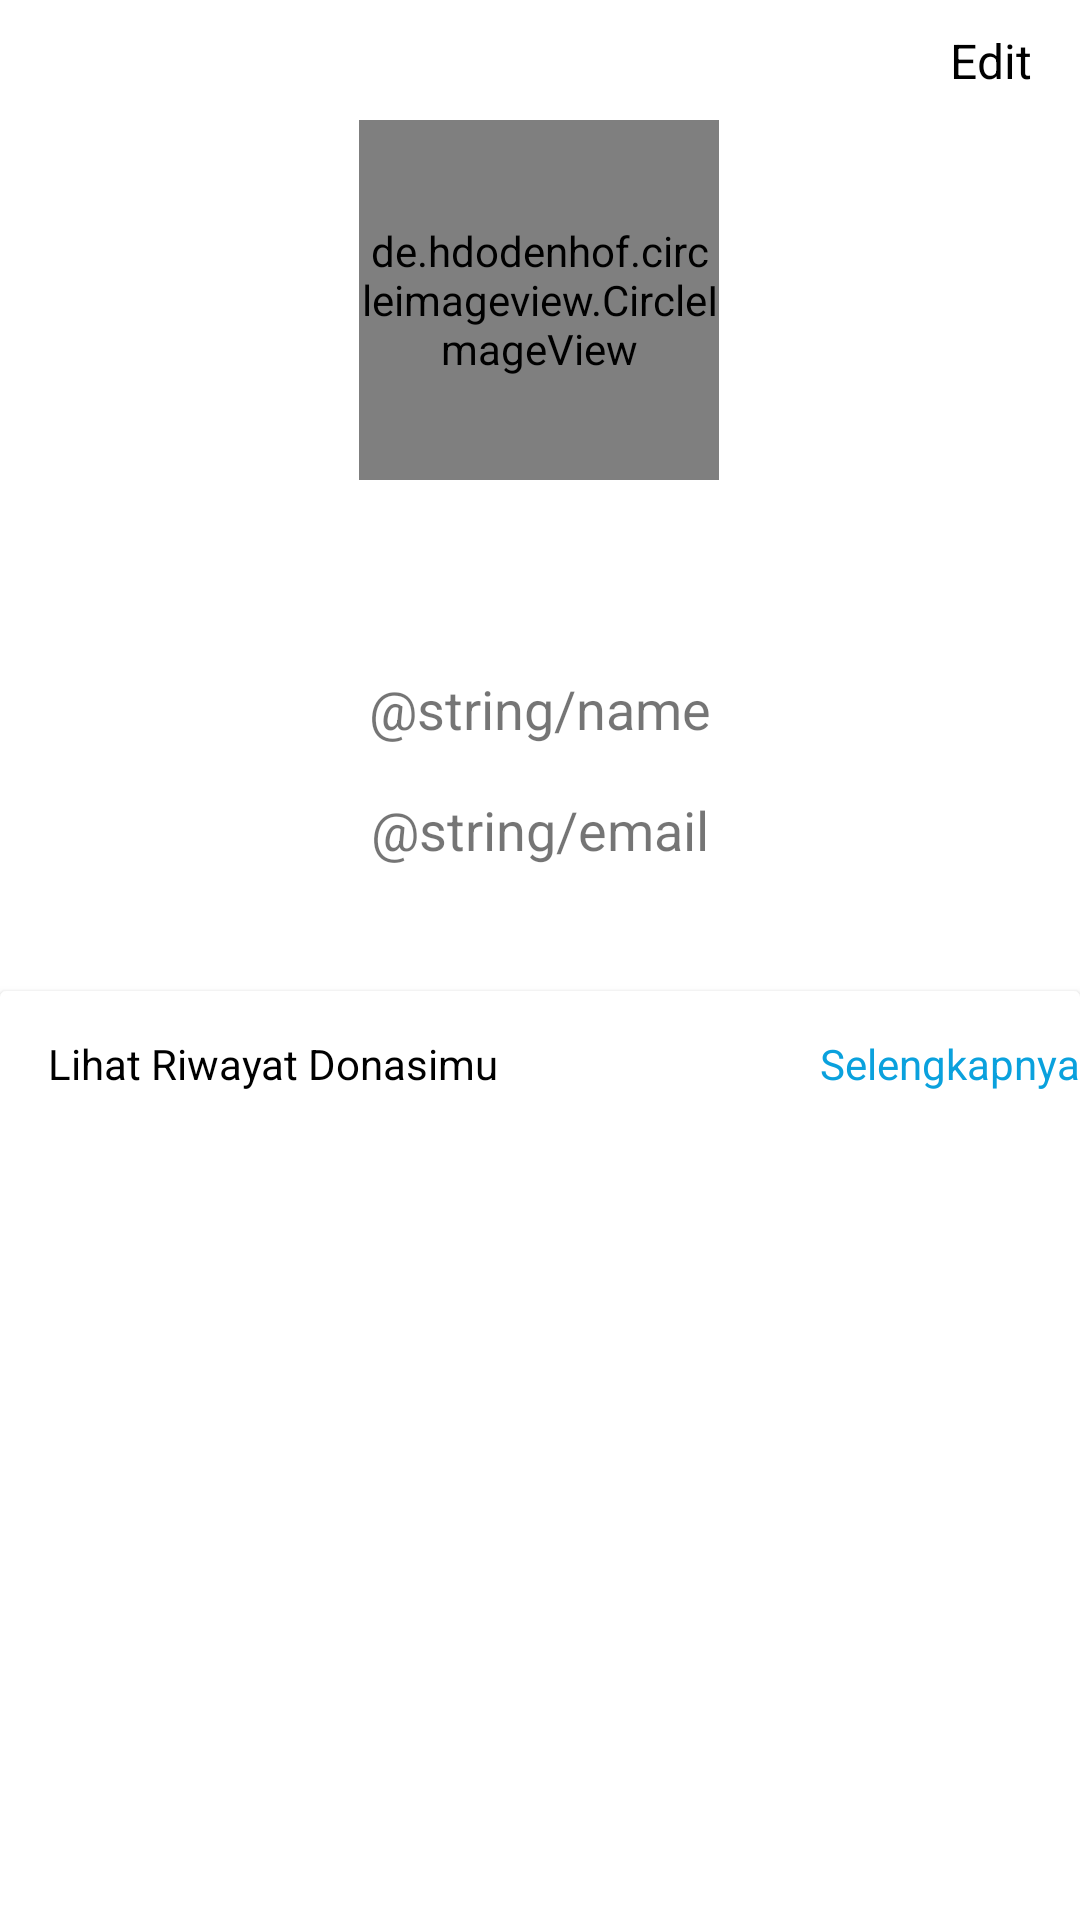

Layout XML and referenced resources for this Android screen:
<!-- AndroidManifest.xml: application theme Theme.Nyoombang -->
<!-- res/layout/activity_donation.xml -->
<?xml version="1.0" encoding="utf-8"?>
<androidx.constraintlayout.widget.ConstraintLayout
    xmlns:android="http://schemas.android.com/apk/res/android"
    xmlns:app="http://schemas.android.com/apk/res-auto"
    xmlns:tools="http://schemas.android.com/tools"
    android:layout_width="match_parent"
    android:layout_height="match_parent"
    tools:context=".ui.donation.DonationActivity"
    >

    <TextView
        android:id="@+id/edit"
        style="@style/Text.Description2"
        android:layout_width="wrap_content"
        android:layout_height="wrap_content"
        android:layout_marginEnd="16dp"
        android:text="Edit"
        android:textColor="@color/black"
        app:layout_constraintBottom_toTopOf="@+id/circleImageView"
        app:layout_constraintEnd_toEndOf="parent"
        app:layout_constraintTop_toTopOf="parent" />

    <de.hdodenhof.circleimageview.CircleImageView
        android:id="@+id/circleImageView"
        android:layout_width="120dp"
        android:layout_height="120dp"
        android:layout_marginTop="40dp"
        app:layout_constraintEnd_toEndOf="parent"
        app:layout_constraintHorizontal_bias="0.498"
        app:layout_constraintStart_toStartOf="parent"
        app:layout_constraintTop_toTopOf="parent"
        tools:src="@tools:sample/avatars" />

    <com.google.android.material.textview.MaterialTextView
        android:id="@+id/tv_name"
        style="@style/Text.Description1"
        android:layout_width="wrap_content"
        android:layout_height="wrap_content"
        android:layout_marginTop="64dp"
        android:text="@string/name"
        app:layout_constraintEnd_toEndOf="parent"
        app:layout_constraintStart_toStartOf="parent"
        app:layout_constraintTop_toBottomOf="@+id/circleImageView" />

    <com.google.android.material.textview.MaterialTextView
        android:id="@+id/tv_email"
        style="@style/Text.Description1"
        android:layout_width="wrap_content"
        android:layout_height="wrap_content"
        android:layout_marginTop="16dp"
        android:text="@string/email"
        app:layout_constraintEnd_toEndOf="parent"
        app:layout_constraintStart_toStartOf="parent"
        app:layout_constraintTop_toBottomOf="@+id/tv_name" />

    <androidx.cardview.widget.CardView
        android:layout_width="match_parent"
        android:layout_height="350dp"
        android:layout_marginTop="82dp"
        app:layout_constraintBottom_toBottomOf="parent"
        app:layout_constraintEnd_toEndOf="parent"
        app:layout_constraintHorizontal_bias="0.0"
        app:layout_constraintStart_toStartOf="parent"
        app:layout_constraintTop_toBottomOf="@+id/tv_email">
        <androidx.constraintlayout.widget.ConstraintLayout
            android:layout_width="match_parent"
            android:layout_height="match_parent" >

            <TextView
                android:id="@+id/textView2"
                style="@style/Text.Description3"
                android:layout_width="wrap_content"
                android:layout_height="wrap_content"
                android:layout_marginStart="16dp"
                android:text="Lihat Riwayat Donasimu"
                android:textColor="@color/black"
                app:layout_constraintBottom_toTopOf="@+id/rv_donation"
                app:layout_constraintStart_toStartOf="parent"
                app:layout_constraintTop_toTopOf="parent" />

            <TextView
                android:id="@+id/donation"
                style="@style/Text.Description3"
                android:layout_width="wrap_content"
                android:layout_height="wrap_content"
                android:layout_marginTop="8dp"
                android:layout_marginBottom="8dp"
                android:text="Selengkapnya"
                android:textColor="@color/color2"
                app:layout_constraintBottom_toTopOf="@+id/rv_donation"
                app:layout_constraintEnd_toEndOf="parent"
                app:layout_constraintTop_toTopOf="parent" />

            <androidx.recyclerview.widget.RecyclerView
                android:id="@+id/rv_donation"
                android:layout_width="wrap_content"
                android:layout_height="300dp"
                android:layout_marginTop="48dp"
                app:layout_constraintEnd_toEndOf="parent"
                app:layout_constraintHorizontal_bias="0.454"
                app:layout_constraintStart_toStartOf="parent"
                app:layout_constraintTop_toTopOf="parent"
                tools:listitem="@layout/donation_list" />
        </androidx.constraintlayout.widget.ConstraintLayout>


    </androidx.cardview.widget.CardView>


</androidx.constraintlayout.widget.ConstraintLayout>
<!-- res/layout/donation_list.xml (included above) -->
<?xml version="1.0" encoding="utf-8"?>
<com.google.android.material.card.MaterialCardView
    xmlns:android="http://schemas.android.com/apk/res/android"
    xmlns:tools="http://schemas.android.com/tools"
    android:layout_width="390dp"
    android:layout_height="150dp"
    xmlns:app="http://schemas.android.com/apk/res-auto"
    android:layout_marginLeft="10dp"
    app:cardBackgroundColor="@color/color2"
    android:layout_marginTop="12dp"
    app:cardCornerRadius="16dp"
   >


    <androidx.constraintlayout.widget.ConstraintLayout
        android:layout_width="match_parent"
        android:layout_height="match_parent">

        <TextView
            android:id="@+id/tv_community"
            style="@style/Text.Title3"
            android:layout_width="wrap_content"
            android:layout_height="wrap_content"
            android:layout_marginTop="8dp"
            android:text="@string/community"
            android:textColor="@color/white"
            app:layout_constraintEnd_toEndOf="parent"
            app:layout_constraintStart_toStartOf="parent"
            app:layout_constraintTop_toTopOf="parent" />

        <TextView
            android:id="@+id/tv_place"
            style="@style/Text"
            android:layout_width="wrap_content"
            android:layout_height="wrap_content"
            android:layout_marginStart="72dp"
            android:layout_marginTop="8dp"
            android:text="@string/place"
            android:textColor="@color/color5"
            app:layout_constraintStart_toStartOf="parent"
            app:layout_constraintTop_toBottomOf="@+id/tv_community" />

        <TextView
            android:id="@+id/tv_date"
            style="@style/Text"
            android:layout_width="wrap_content"
            android:layout_height="wrap_content"
            android:layout_marginStart="40dp"
            android:text="@string/date"
            android:textColor="@color/color5"
            app:layout_constraintStart_toEndOf="@+id/tv_place"
            app:layout_constraintTop_toTopOf="@+id/tv_place" />

        <TextView
            android:id="@+id/tv_time"
            android:layout_width="wrap_content"
            android:layout_height="wrap_content"
            android:layout_marginStart="40dp"
            android:text="@string/time"
            android:textColor="@color/color5"
            app:layout_constraintEnd_toEndOf="parent"
            app:layout_constraintHorizontal_bias="0.0"
            app:layout_constraintStart_toEndOf="@+id/tv_date"
            app:layout_constraintTop_toTopOf="@+id/tv_date" />

        <TextView
            android:id="@+id/tv_total_donation"
            style="@style/Text.Title3"
            android:layout_width="wrap_content"
            android:layout_height="wrap_content"
            android:layout_marginTop="12dp"
            android:layout_marginEnd="60dp"
            android:text="@string/total_donation"
            android:textColor="@color/white"
            app:layout_constraintEnd_toEndOf="parent"
            app:layout_constraintTop_toBottomOf="@+id/tv_time" />

        <TextView
            android:id="@+id/tv_status"
            style="@style/Text.Description3"
            android:layout_width="wrap_content"
            android:layout_height="wrap_content"
            android:layout_marginStart="24dp"
            android:layout_marginBottom="16dp"
            android:text="@string/status"
            app:layout_constraintBottom_toBottomOf="parent"
            app:layout_constraintStart_toStartOf="parent" />


    </androidx.constraintlayout.widget.ConstraintLayout>


</com.google.android.material.card.MaterialCardView>
<!-- resources referenced by this layout -->
<resources>
  <color name="black">#FF000000</color>
  <color name="color2">#0AA1DD</color>
  <color name="color5">#B8FFF9</color>
  <color name="white">#FFFFFFFF</color>
  <style name="Text">
          <item name="fontFamily">@font/poppins_medium</item>
          <item name="android:textSize">12sp</item>
          
      </style>
  <style name="Text.Description1">
          <item name="fontFamily">@font/poppins_medium</item>
          <item name="android:textSize">18sp</item>
      </style>
  <style name="Text.Description2">
          <item name="fontFamily">@font/poppins_medium</item>
          <item name="android:textSize">16sp</item>
      </style>
  <style name="Text.Description3">
          <item name="fontFamily">@font/poppins_medium</item>
          <item name="android:textSize">14sp</item>
      </style>
  <style name="Text.Title3">
          <item name="fontFamily">@font/poppins_bold</item>
          <item name="android:textSize">20sp</item>
      </style>
  <style name="Theme.Nyoombang" parent="Theme.MaterialComponents.DayNight.DarkActionBar">
          
          <item name="colorPrimary">@color/purple_500</item>
          <item name="colorPrimaryVariant">@color/purple_700</item>
          <item name="colorOnPrimary">@color/white</item>
          
          <item name="colorSecondary">@color/teal_200</item>
          <item name="colorSecondaryVariant">@color/teal_700</item>
          <item name="colorOnSecondary">@color/black</item>
          
          <item name="android:statusBarColor">?attr/colorPrimaryVariant</item>
          
      </style>
  <color name="purple_500">#FF6200EE</color>
  <color name="purple_700">#FF3700B3</color>
  <color name="teal_200">#FF03DAC5</color>
  <color name="teal_700">#FF018786</color>
</resources>
